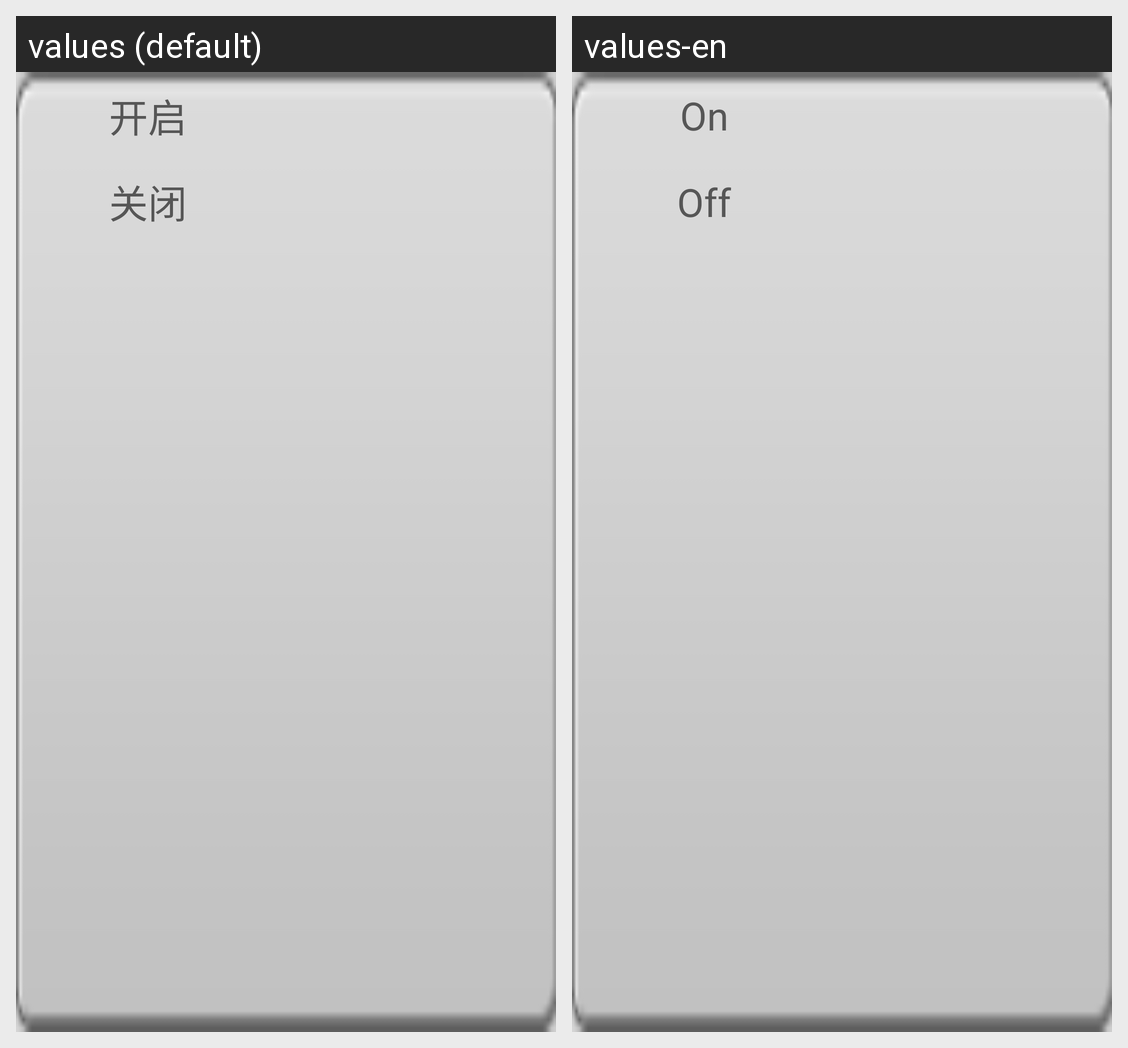

Translations of the strings shown on this Android screen, per locale in the grid:
Android screen res/layout/popupwindow.xml rendered under 2 locales, left to right: values (default), values-en. Device: Nexus 5 (rendered at 1080×1920; each locale shown at half size, 540×960, under a caption strip naming it); theme android:Theme.Translucent.NoTitleBar.Fullscreen.
Strings drawn on this screen, with the default value and each locale's value (text and hints the layout hard-codes, and strings that could not be matched under every locale, appear in the picture but are not listed):

menu_program_open
  values: 开启
  values-en: On

menu_program_off
  values: 关闭
  values-en: Off
